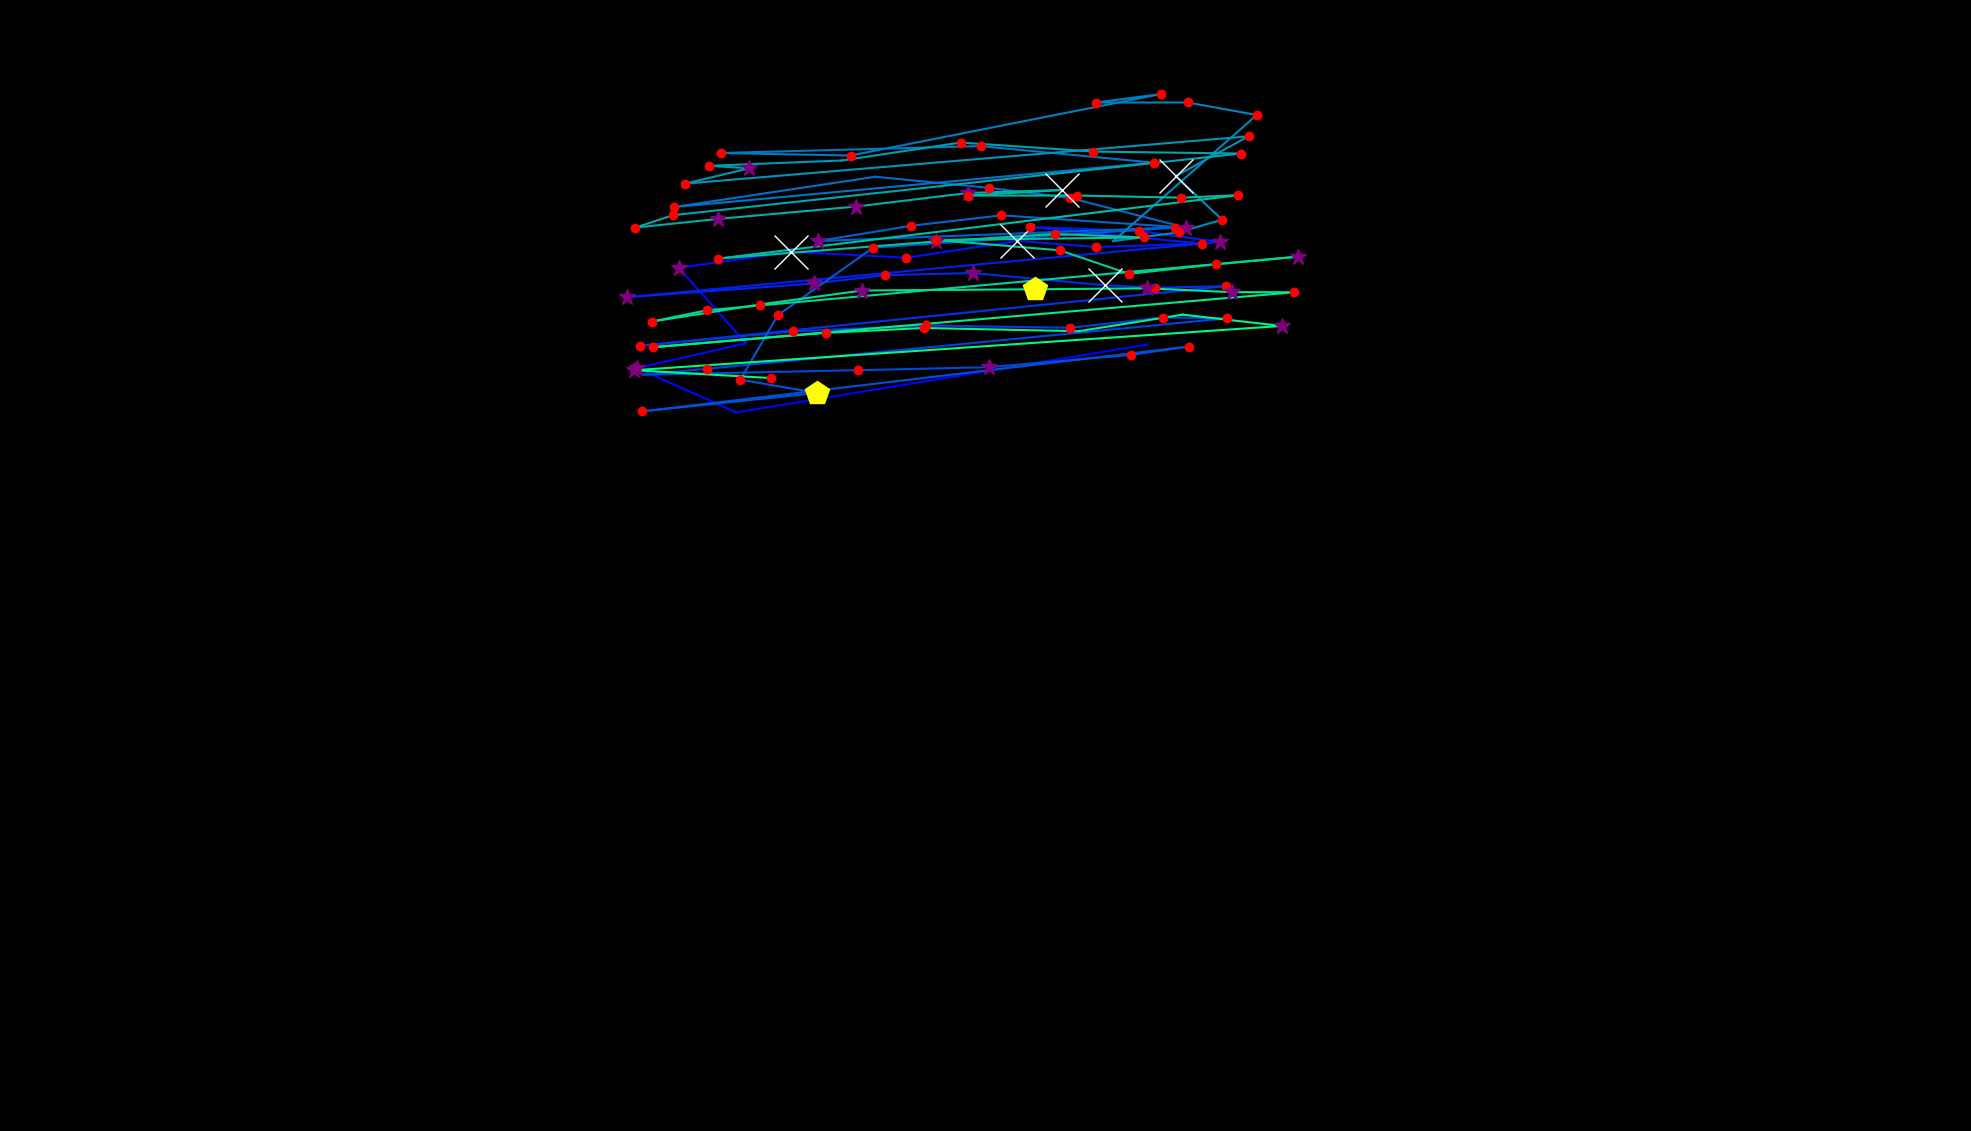

The file beside this chart, header and first rows:
, fixation_id, timestamp, avg_gaze_x, avg_gaze_y, duration
0, 77.0, 23748, 1438, 442.3, 108.4
1, 127.0, 38725, 1491, 1021, 60.24
2, 128.0, 38846, 956.3, 933.2, 96.39
3, 129.0, 39027, 827.6, 990.8, 361.5
4, 130.0, 39412, 968.9, 1023, 108.4
5, 131.0, 39641, 881.6, 1121, 373.5
6, 132.0, 40039, 1027, 1142, 662.7
7, 133.0, 40725, 1177, 1134, 180.7
8, 134.0, 40942, 1321, 1156, 566.3
9, 135.0, 41641, 1424, 1148, 228.9
10, 136.0, 41942, 1561, 1152, 156.6
11, 137.0, 42123, 1338, 1174, 144.6
12, 138.0, 42352, 1479, 1169, 168.7
13, 139.0, 42629, 1584, 1155, 337.4
14, 140.0, 43051, 813.8, 1083, 253
15, 141.0, 43352, 1057, 1101, 385.6
16, 142.0, 43762, 1149, 1112, 216.9
17, 143.0, 44003, 1263, 1114, 385.6
18, 144.0, 44424, 1435, 1098, 903.7
19, 145.0, 45352, 1500, 1095, 204.8
20, 146.0, 45581, 1592, 1097, 192.8
21, 147.0, 45882, 831.4, 1020, 156.6
22, 148.0, 46063, 1030, 1038, 180.7
23, 149.0, 46268, 1203, 1046, 216.9
24, 150.0, 46581, 1389, 1043, 156.6
25, 151.0, 46786, 1510, 1056, 120.5
26, 152.0, 46955, 1594, 1056, 120.5
27, 153.0, 47160, 918.6, 989.9, 144.6
28, 154.0, 47352, 835.1, 982.3, 108.4
29, 155.0, 47557, 1114, 988, 120.5
30, 156.0, 47883, 1285, 992, 253
31, 157.0, 48172, 1469, 1008, 228.9
32, 158.0, 48449, 1544, 1019, 132.5
33, 159.0, 48678, 833.6, 934.6, 216.9
34, 160.0, 48943, 1061, 958.5, 421.7
35, 161.0, 49389, 961.5, 975.7, 192.8
36, 162.0, 49714, 1010, 1059, 132.5
37, 163.0, 49907, 1134, 1147, 132.5
38, 164.0, 50124, 1526, 1173, 241
39, 165.0, 50533, 1062, 1156, 253
40, 166.0, 50810, 1183, 1176, 180.7
41, 167.0, 51027, 1301, 1189, 156.6
42, 168.0, 51232, 1540, 1173, 337.4
43, 169.0, 51606, 1390, 1212, 180.7
44, 170.0, 51847, 1285, 1225, 168.7
45, 171.0, 52039, 1137, 1239, 96.39
46, 172.0, 52232, 875.2, 1200, 156.6
47, 173.0, 52521, 1498, 1258, 216.9
48, 174.0, 52811, 1274, 1279, 156.6
49, 175.0, 53039, 936.5, 1270, 156.6
50, 176.0, 53232, 1105, 1267, 132.5
51, 177.0, 53449, 1508, 1347, 144.6
52, 178.0, 53618, 1424, 1336, 132.5
53, 179.0, 53787, 1542, 1336, 144.6
54, 180.0, 53979, 1632, 1320, 241
55, 181.0, 54305, 1446, 1156, 108.4
56, 182.0, 54437, 1531, 1167, 241
57, 183.0, 54702, 1587, 1184, 216.9
58, 184.0, 54943, 1527, 1240, 554.3
59, 185.0, 55558, 1621, 1292, 241
... 42 more rows
